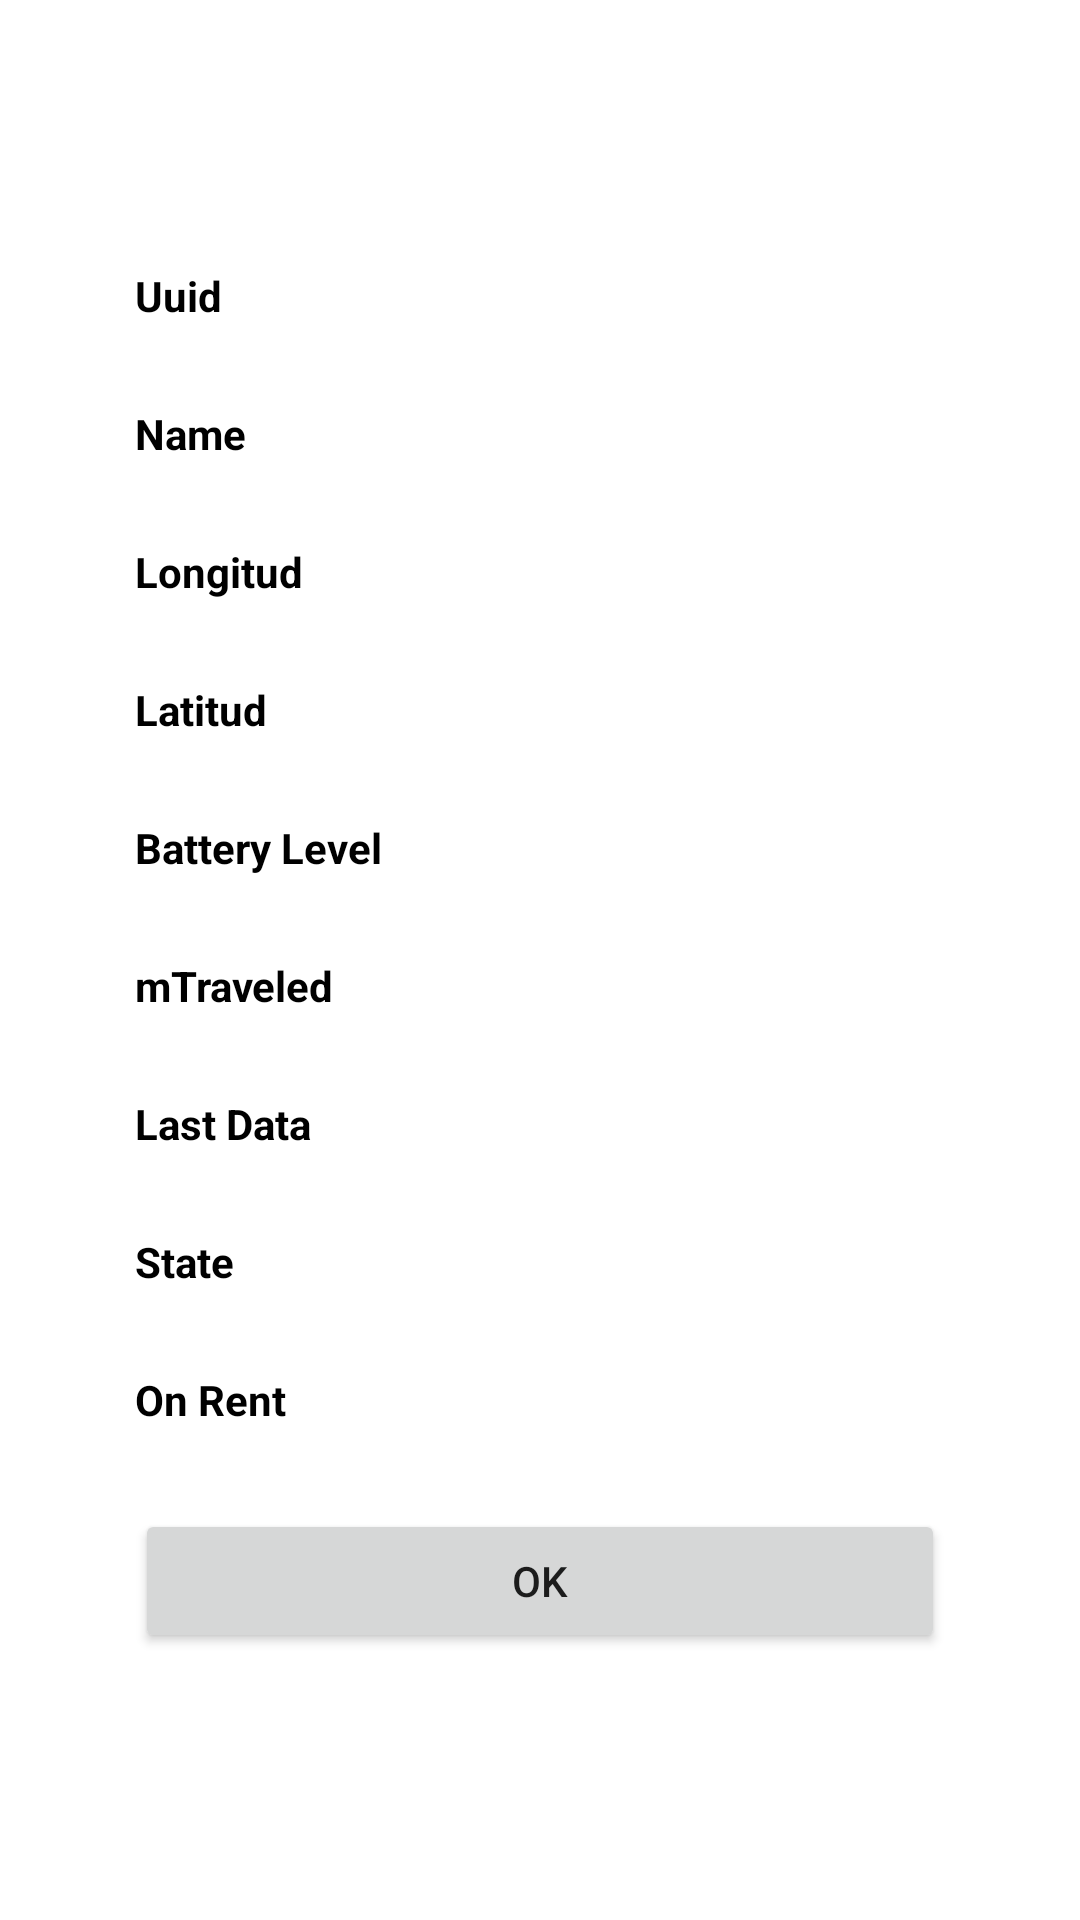

This screen was rendered from an Android layout file. Write that file and the resources it references.
<!-- AndroidManifest.xml: application theme Theme.Patinfly -->
<!-- res/layout/activity_scooter_detail.xml -->
<?xml version="1.0" encoding="utf-8"?>
<androidx.constraintlayout.widget.ConstraintLayout xmlns:android="http://schemas.android.com/apk/res/android"
    xmlns:app="http://schemas.android.com/apk/res-auto"
    xmlns:tools="http://schemas.android.com/tools"
    android:layout_width="match_parent"
    android:layout_height="match_parent"
    tools:context=".views.scooters.ScooterDetailActivity">

    <LinearLayout
        android:layout_width="270dp"
        android:layout_height="wrap_content"
        android:orientation="vertical"
        app:layout_constraintBottom_toBottomOf="parent"
        app:layout_constraintEnd_toEndOf="parent"
        app:layout_constraintStart_toStartOf="parent"
        app:layout_constraintTop_toTopOf="parent">


        <TextView
            android:id="@+id/uuid"
            android:layout_width="269dp"
            android:layout_height="46dp"
            android:text="Uuid"
            android:textColor="@color/black"
            android:textStyle="bold"
            android:visibility="visible" />

        <TextView
            android:id="@+id/ScooterName"
            android:layout_width="269dp"
            android:layout_height="46dp"
            android:text="Name"
            android:textColor="@color/black"
            android:textStyle="bold"
            android:visibility="visible" />

        <TextView
            android:id="@+id/longScooter"
            android:layout_width="269dp"
            android:layout_height="46dp"
            android:text="Longitud"
            android:textColor="@color/black"
            android:textStyle="bold"
            android:visibility="visible" />

        <TextView
            android:id="@+id/latScooter"
            android:layout_width="269dp"
            android:layout_height="46dp"
            android:text="Latitud"
            android:textColor="@color/black"
            android:textStyle="bold"
            android:visibility="visible" />

        <TextView
            android:id="@+id/batteryLevel"
            android:layout_width="269dp"
            android:layout_height="46dp"
            android:text="Battery Level"
            android:textColor="@color/black"
            android:textStyle="bold"
            android:visibility="visible" />

        <TextView
            android:id="@+id/mTravel"
            android:layout_width="269dp"
            android:layout_height="46dp"
            android:text="mTraveled"
            android:textColor="@color/black"
            android:textStyle="bold"
            android:visibility="visible" />

        <TextView
            android:id="@+id/LastData"
            android:layout_width="269dp"
            android:layout_height="46dp"
            android:text="Last Data"
            android:textColor="@color/black"
            android:textStyle="bold"
            android:visibility="visible" />

        <TextView
            android:id="@+id/state"
            android:layout_width="269dp"
            android:layout_height="46dp"
            android:text="State"
            android:textColor="@color/black"
            android:textStyle="bold"
            android:visibility="visible" />

        <TextView
            android:id="@+id/onRent"
            android:layout_width="269dp"
            android:layout_height="46dp"
            android:text="On Rent"
            android:textColor="@color/black"
            android:textStyle="bold"
            android:visibility="visible" />

        <Button
            android:id="@+id/Ok"
            android:layout_width="match_parent"
            android:layout_height="wrap_content"
            android:text="Ok" />


    </LinearLayout>

</androidx.constraintlayout.widget.ConstraintLayout>
<!-- resources referenced by this layout -->
<resources>
  <color name="black">#FF000000</color>
  <style name="Theme.Patinfly" parent="Theme.MaterialComponents.DayNight.DarkActionBar">
          
          <item name="colorPrimary">@color/purple_500</item>
          <item name="colorPrimaryVariant">@color/purple_700</item>
          <item name="colorOnPrimary">@color/white</item>
          
          <item name="colorSecondary">@color/teal_200</item>
          <item name="colorSecondaryVariant">@color/teal_700</item>
          <item name="colorOnSecondary">@color/black</item>
          
          <item name="android:statusBarColor">?attr/colorPrimaryVariant</item>
          
      </style>
  <color name="purple_500">#FF6200EE</color>
  <color name="purple_700">#FF3700B3</color>
  <color name="white">#FFFFFFFF</color>
  <color name="teal_200">#FF03DAC5</color>
  <color name="teal_700">#FF018786</color>
</resources>
